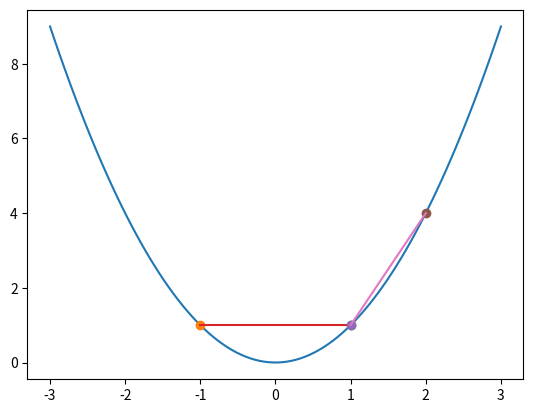

Source code (Python):
import numpy as np
import matplotlib.pyplot as plt

f = lambda x: x**2 # x² is the function to linearize.
x_1 = -1.0
x_2 = 1.0

x_3 = 1.0
x_4 = 2.0

xs = np.linspace(-3, 3, 100)
ys = [f(x) for x in xs]
plt.plot(xs, ys,
         [x_1], f(x_1), 'o',
         [x_2], f(x_2), 'o',
         [x_1, x_2], [f(x_1), f(x_2)], '-',
         [x_3], f(x_3), 'o',
         [x_4], f(x_4), 'o',
         [x_3, x_4], [f(x_3), f(x_4)], '-',
)
plt.show()